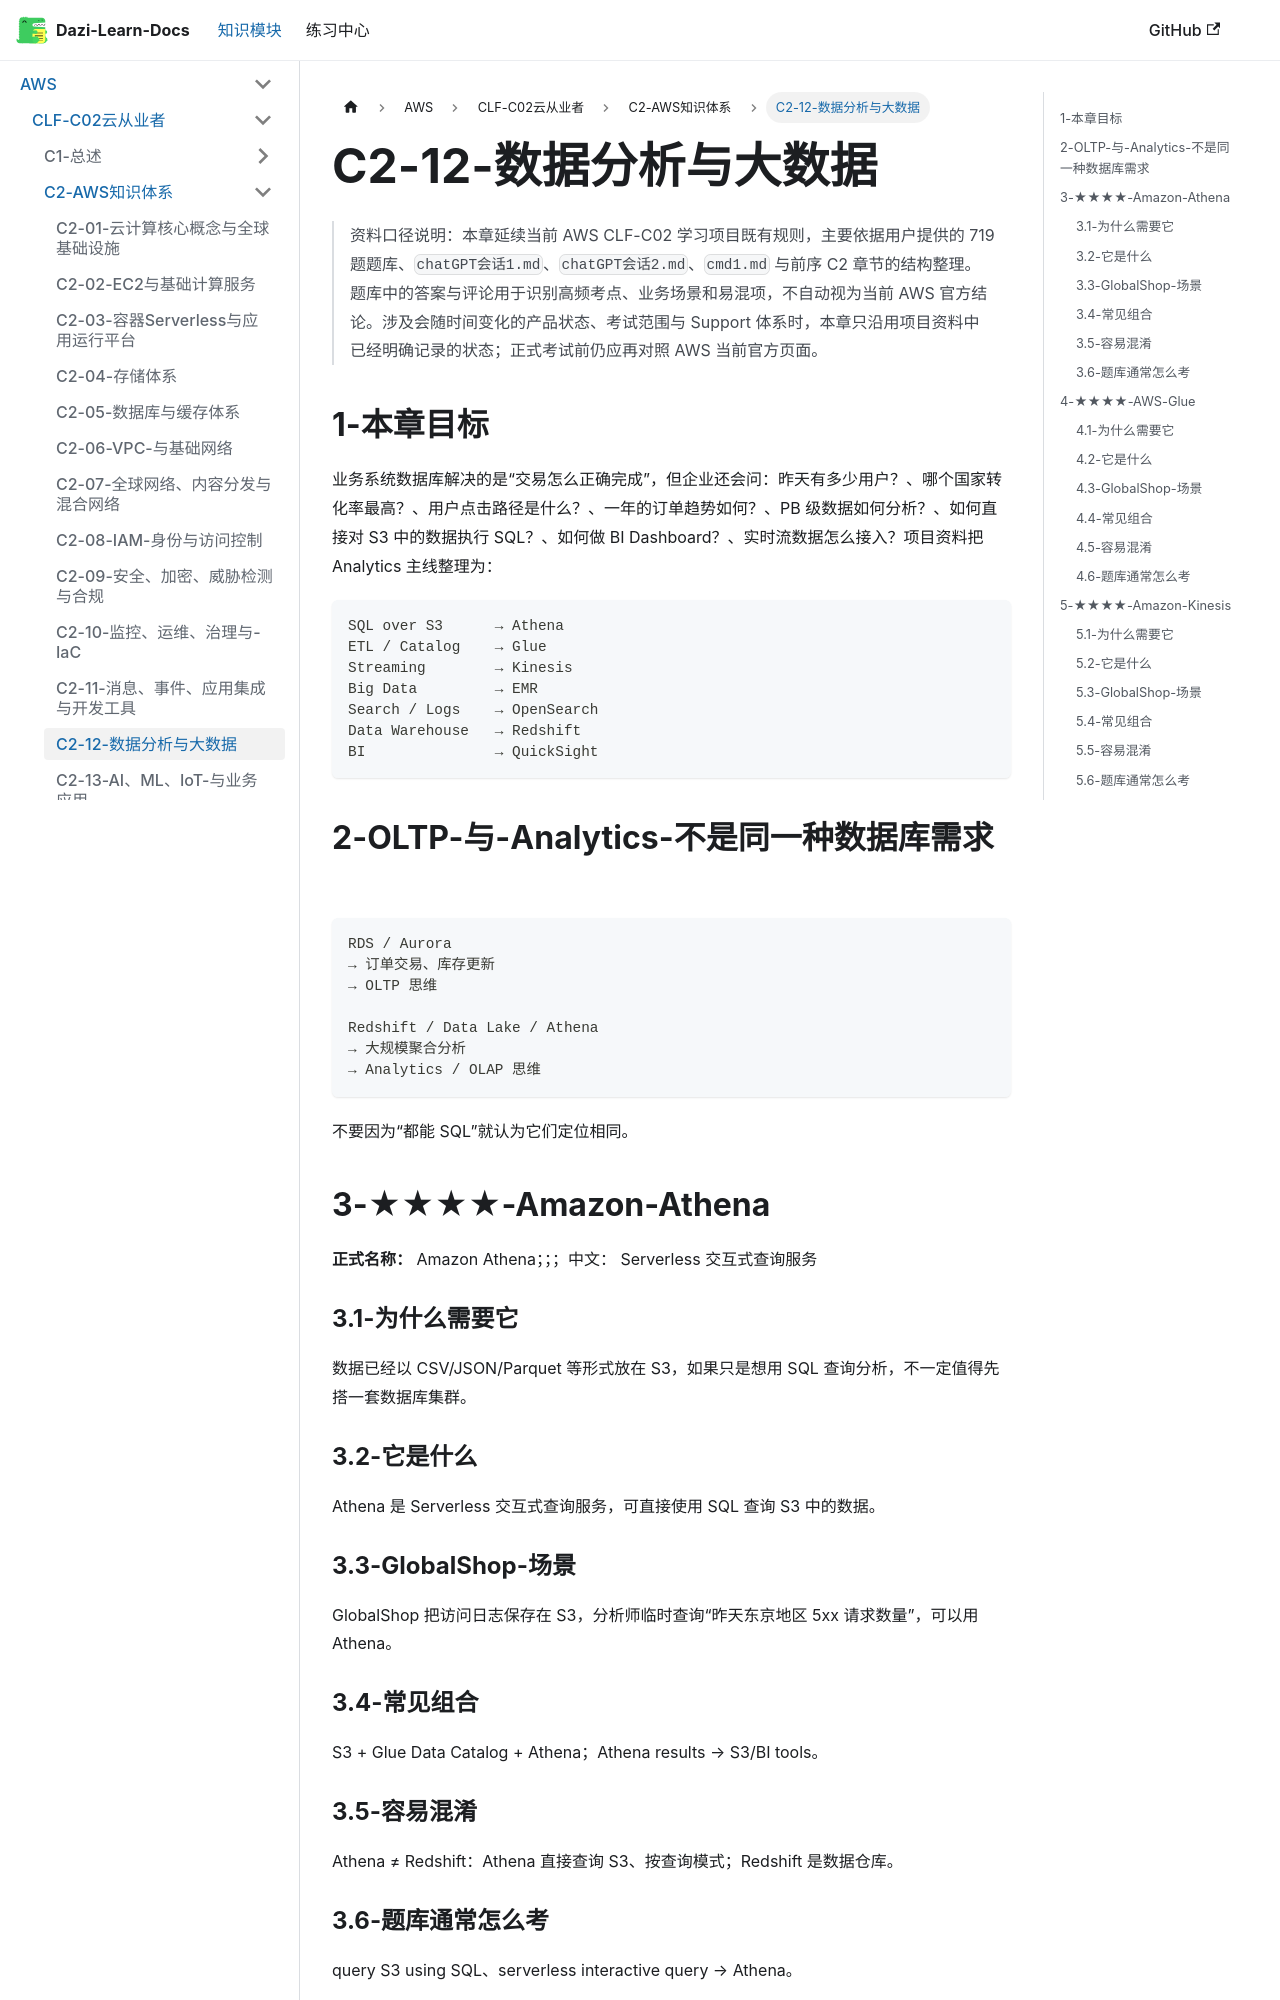

repository: weizhiqimail/dazi-learn-docs · page: docs/aws/clf-c02/C2-AWS知识体系/C2-12-数据分析与大数据.html · generator: docusaurus

# C2-12-数据分析与大数据

> 资料口径说明：本章延续当前 AWS CLF-C02 学习项目既有规则，主要依据用户提供的 719 题题库、`chatGPT会话1.md`、`chatGPT会话2.md`、`cmd1.md` 与前序 C2 章节的结构整理。题库中的答案与评论用于识别高频考点、业务场景和易混项，不自动视为当前 AWS 官方结论。涉及会随时间变化的产品状态、考试范围与 Support 体系时，本章只沿用项目资料中已经明确记录的状态；正式考试前仍应再对照 AWS 当前官方页面。

## 1-本章目标

业务系统数据库解决的是“交易怎么正确完成”，但企业还会问：昨天有多少用户？、哪个国家转化率最高？、用户点击路径是什么？、一年的订单趋势如何？、PB 级数据如何分析？、如何直接对 S3 中的数据执行 SQL？、如何做 BI Dashboard？、实时流数据怎么接入？项目资料把 Analytics 主线整理为：

```text
SQL over S3      → Athena
ETL / Catalog    → Glue
Streaming        → Kinesis
Big Data         → EMR
Search / Logs    → OpenSearch
Data Warehouse   → Redshift
BI               → QuickSight
```
## 2-OLTP-与-Analytics-不是同一种数据库需求

```text
RDS / Aurora
→ 订单交易、库存更新
→ OLTP 思维

Redshift / Data Lake / Athena
→ 大规模聚合分析
→ Analytics / OLAP 思维
```
不要因为“都能 SQL”就认为它们定位相同。

## 3-★★★★-Amazon-Athena

**正式名称：** Amazon Athena；；；中文： Serverless 交互式查询服务

### 3.1-为什么需要它

数据已经以 CSV/JSON/Parquet 等形式放在 S3，如果只是想用 SQL 查询分析，不一定值得先搭一套数据库集群。

### 3.2-它是什么

Athena 是 Serverless 交互式查询服务，可直接使用 SQL 查询 S3 中的数据。

### 3.3-GlobalShop-场景

GlobalShop 把访问日志保存在 S3，分析师临时查询“昨天东京地区 5xx 请求数量”，可以用 Athena。
